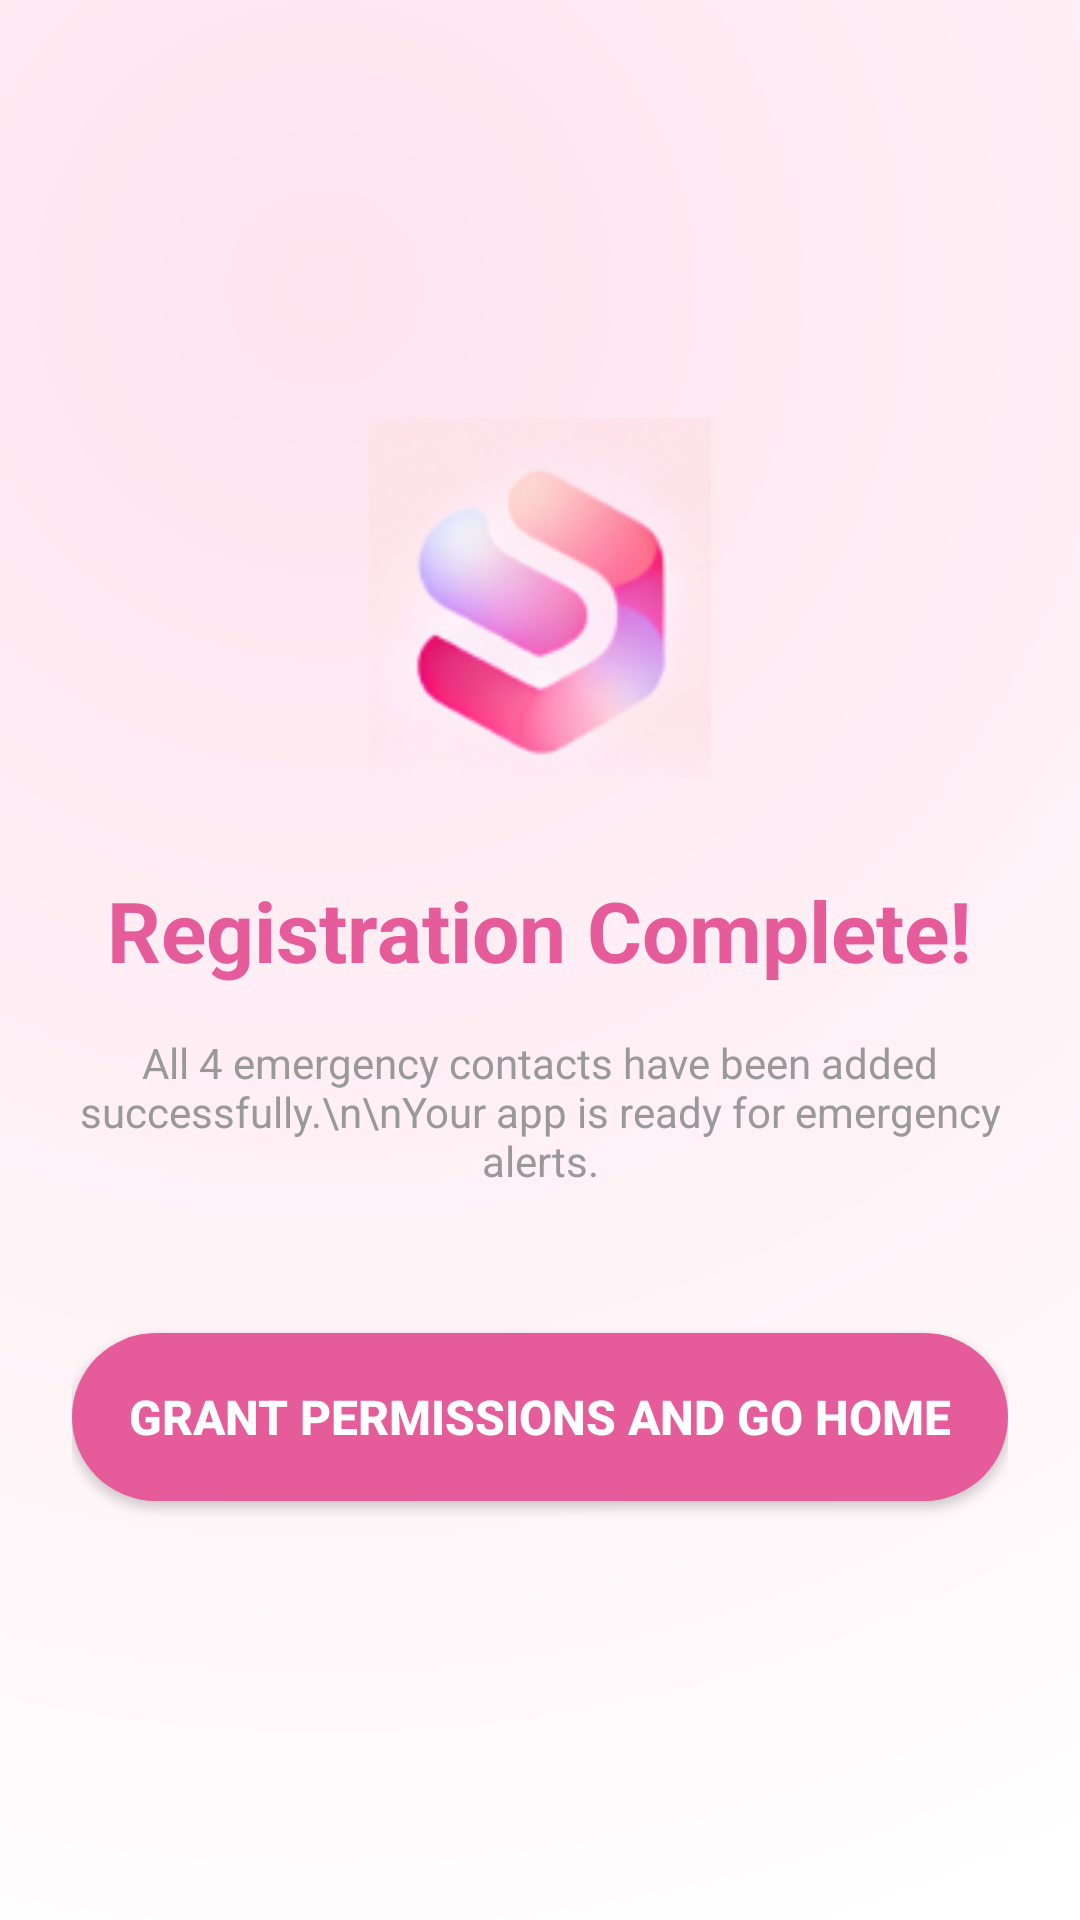

Here is an Android app screen rendered from its layout file. Give the layout XML and the strings, colors and styles it references.
<!-- AndroidManifest.xml: application theme Theme.SurakshaApp -->
<!-- res/layout/activity_success.xml -->
<?xml version="1.0" encoding="utf-8"?>
<LinearLayout xmlns:android="http://schemas.android.com/apk/res/android"
    android:layout_width="match_parent"
    android:layout_height="match_parent"
    android:background="@drawable/bg_suraksha"
    android:orientation="vertical"
    android:gravity="center"
    android:padding="24dp">

    
    <ImageView
        android:layout_width="120dp"
        android:layout_height="120dp"
        android:src="@drawable/suraksha_logo"
        android:contentDescription="Success"
        android:layout_marginBottom="32dp" />

    
    <TextView
        android:layout_width="wrap_content"
        android:layout_height="wrap_content"
        android:text="Registration Complete!"
        android:textSize="28sp"
        android:textStyle="bold"
        android:textColor="@color/accent_pink_dark"
        android:gravity="center"
        android:layout_marginBottom="16dp" />

    
    <TextView
        android:layout_width="wrap_content"
        android:layout_height="wrap_content"
        android:text="All 4 emergency contacts have been added successfully.\n\nYour app is ready for emergency alerts."
        android:textSize="14sp"
        android:textColor="@color/text_secondary"
        android:gravity="center"
        android:layout_marginBottom="48dp" />

    
    <Button
        android:id="@+id/btn_proceed_to_home"
        android:layout_width="match_parent"
        android:layout_height="56dp"
        android:text="Grant Permissions and Go Home"
        android:textSize="16sp"
        android:textStyle="bold"
        android:textColor="@color/white"
        android:background="@drawable/rounded_btn_bg" />

</LinearLayout>
<!-- resources referenced by this layout -->
<resources>
  <color name="accent_pink_dark">#E65C9A</color>
  <color name="text_secondary">#999999</color>
  <color name="white">#FFFFFF</color>
  <!-- drawable bg_suraksha (drawable) -->
  <shape xmlns:android="http://schemas.android.com/apk/res/android">
      <gradient
          android:type="radial"
          android:gradientRadius="600dp"
          android:centerX="30%"
          android:centerY="15%"
          android:startColor="#FFE3EE"
          android:endColor="#FFFFFF"/>
  </shape>
  <!-- drawable rounded_btn_bg (drawable) -->
  <shape xmlns:android="http://schemas.android.com/apk/res/android"
      android:shape="rectangle">
      <solid android:color="#E65C9A"/>
      <corners android:radius="28dp"/>
  </shape>
  <!-- drawable suraksha_logo: png bitmap (drawable, 18853 bytes) -->
  <style name="Theme.SurakshaApp" parent="Theme.MaterialComponents.DayNight.NoActionBar">
          
          <item name="colorPrimary">@color/accent_pink</item>
          <item name="colorPrimaryVariant">@color/accent_pink_dark</item>
          <item name="colorOnPrimary">@color/white</item>
          
          <item name="colorSecondary">@color/accent_pink</item>
          <item name="colorSecondaryVariant">@color/accent_pink_dark</item>
          <item name="colorOnSecondary">@color/white</item>
          
          <item name="android:windowBackground">@color/pastel_pink</item>
          
      </style>
  <color name="accent_pink">#FF79B4</color>
  <color name="pastel_pink">#FFD9E3</color>
</resources>
